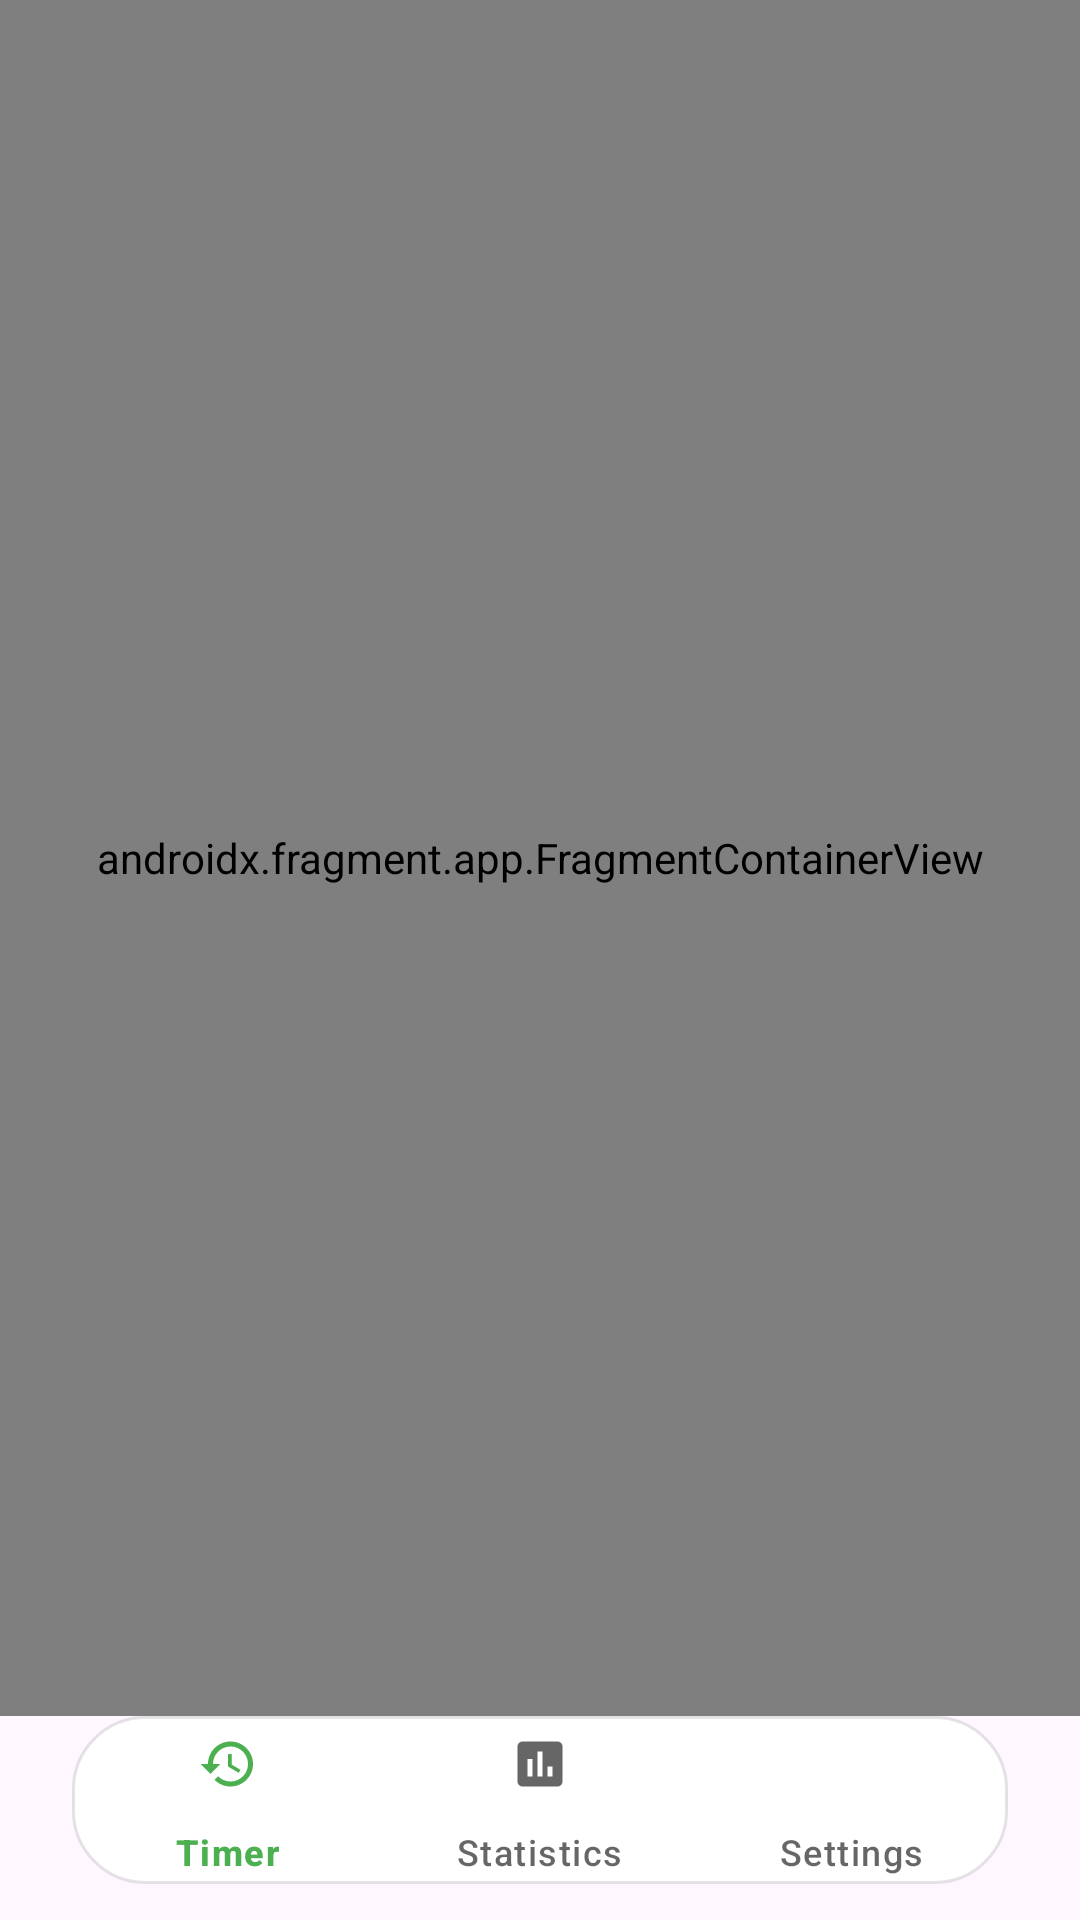

The Android layout XML behind this screen, and the referenced resources:
<!-- AndroidManifest.xml: activity theme Theme.FocusTimer.NoActionBar -->
<!-- res/layout/activity_main.xml -->
<?xml version="1.0" encoding="utf-8"?>
<androidx.constraintlayout.widget.ConstraintLayout xmlns:android="http://schemas.android.com/apk/res/android"
    xmlns:app="http://schemas.android.com/apk/res-auto"
    android:layout_width="match_parent"
    android:layout_height="match_parent"
    android:fitsSystemWindows="false">

    <androidx.fragment.app.FragmentContainerView
        android:id="@+id/nav_host_fragment"
        android:name="androidx.navigation.fragment.NavHostFragment"
        android:layout_width="0dp"
        android:layout_height="0dp"
        android:fitsSystemWindows="false"
        app:defaultNavHost="true"
        app:layout_constraintBottom_toTopOf="@id/bottom_nav_view"
        app:layout_constraintLeft_toLeftOf="parent"
        app:layout_constraintRight_toRightOf="parent"
        app:layout_constraintTop_toTopOf="parent"
        app:navGraph="@navigation/nav_graph" />

    <com.google.android.material.bottomnavigation.BottomNavigationView
        android:id="@+id/bottom_nav_view"
        android:layout_width="0dp"
        android:layout_height="56dp"
        android:layout_marginStart="24dp"
        android:layout_marginEnd="24dp"
        android:layout_marginBottom="12dp"
        android:background="@drawable/bottom_nav_background"
        android:elevation="8dp"
        app:itemIconSize="20dp"
        app:itemIconTint="@color/bottom_nav_item_color"
        app:itemTextColor="@color/bottom_nav_item_color"
        app:itemPaddingTop="6dp"
        app:itemPaddingBottom="6dp"
        app:labelVisibilityMode="labeled"
        app:layout_constraintBottom_toBottomOf="parent"
        app:layout_constraintLeft_toLeftOf="parent"
        app:layout_constraintRight_toRightOf="parent"
        app:menu="@menu/bottom_nav_menu" />

</androidx.constraintlayout.widget.ConstraintLayout>
<!-- resources referenced by this layout -->
<resources>
  <!-- drawable bottom_nav_background (drawable) -->
  <?xml version="1.0" encoding="utf-8"?>
  <shape xmlns:android="http://schemas.android.com/apk/res/android"
      android:shape="rectangle">
      <solid android:color="@color/white" />
      <corners android:radius="24dp" />
      <stroke
          android:width="1dp"
          android:color="#1A000000" />
  </shape>
  <style name="Theme.FocusTimer.NoActionBar">
          <item name="windowActionBar">false</item>
          <item name="windowNoTitle">true</item>
      </style>
  <color name="white">#FFFFFFFF</color>
</resources>
